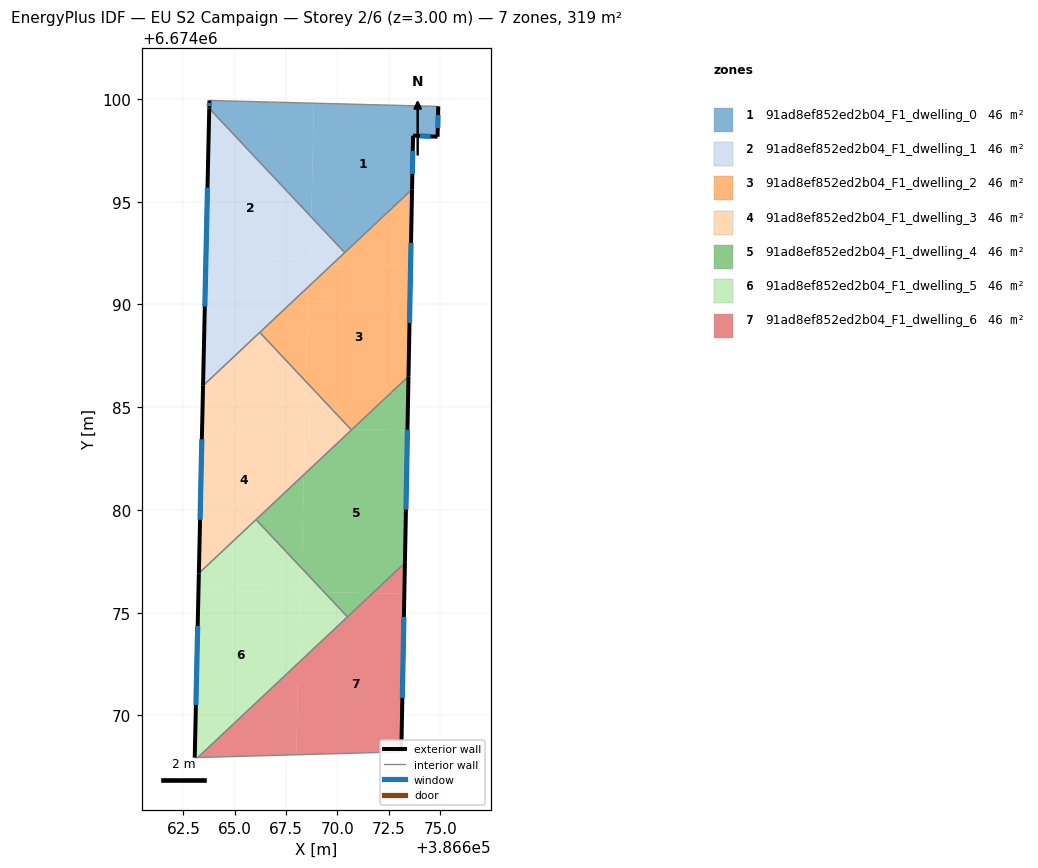
=== STOREY PLAN SPEC (per zone: floor XY polygon, exterior-wall plan segments, windows/doors) ===
zone 1: 91ad8ef852ed2b04_F1_dwelling_0  (45.5 m²)
  floor: (386674.91, 6674099.64) (386674.87, 6674098.17) (386673.68, 6674098.22) (386673.63, 6674095.61) (386670.35, 6674092.53) (386668.73, 6674094.26) (386668.85, 6674099.80)
  floor: (386668.85, 6674099.80) (386668.73, 6674094.26) (386663.76, 6674099.54) (386663.77, 6674099.93)
  exterior wall: (386663.77, 6674099.93) – (386663.76, 6674099.54)  [0.4 m]
    window: (386663.77, 6674099.82) – (386663.76, 6674099.65)  [0.2 m²]
  exterior wall: (386674.87, 6674098.17) – (386674.91, 6674099.64)  [1.5 m]
    window: (386674.88, 6674098.59) – (386674.89, 6674099.22)  [0.8 m²]
  exterior wall: (386673.68, 6674098.22) – (386674.87, 6674098.17)  [1.2 m]
    window: (386674.02, 6674098.20) – (386674.53, 6674098.18)  [0.7 m²]
  exterior wall: (386673.63, 6674095.61) – (386673.68, 6674098.22)  [2.6 m]
    window: (386673.64, 6674096.35) – (386673.66, 6674097.47)  [1.4 m²]
  interior walls: 3
zone 2: 91ad8ef852ed2b04_F1_dwelling_1  (45.5 m²)
  floor: (386663.76, 6674099.54) (386668.73, 6674094.26) (386668.67, 6674091.97) (386663.59, 6674092.08)
  floor: (386668.58, 6674091.97) (386668.56, 6674090.84) (386663.46, 6674086.05) (386663.59, 6674092.08)
  floor: (386669.74, 6674091.95) (386668.56, 6674090.84) (386668.58, 6674091.97)
  floor: (386668.73, 6674094.26) (386670.35, 6674092.53) (386669.74, 6674091.95) (386668.68, 6674091.97)
  exterior wall: (386663.76, 6674099.54) – (386663.46, 6674086.05)  [13.5 m]
    window: (386663.67, 6674095.69) – (386663.54, 6674089.90)  [7.4 m²]
  interior walls: 3
zone 3: 91ad8ef852ed2b04_F1_dwelling_2  (45.5 m²)
  floor: (386673.56, 6674091.86) (386673.46, 6674086.50) (386670.73, 6674083.94) (386670.64, 6674083.94) (386668.45, 6674086.26) (386668.56, 6674090.84) (386669.74, 6674091.95)
  floor: (386673.63, 6674095.61) (386673.56, 6674091.86) (386669.74, 6674091.95)
  floor: (386668.56, 6674090.84) (386668.45, 6674086.26) (386666.22, 6674088.64)
  exterior wall: (386673.46, 6674086.50) – (386673.63, 6674095.61)  [9.1 m]
    window: (386673.50, 6674089.10) – (386673.58, 6674093.00)  [5.0 m²]
  interior walls: 4
zone 4: 91ad8ef852ed2b04_F1_dwelling_3  (45.5 m²)
  floor: (386668.42, 6674083.99) (386668.37, 6674081.72) (386663.25, 6674076.92) (386663.41, 6674084.10)
  floor: (386668.45, 6674086.26) (386670.64, 6674083.94) (386668.40, 6674083.99)
  floor: (386670.64, 6674083.94) (386670.68, 6674083.89) (386668.37, 6674081.72) (386668.42, 6674083.99)
  floor: (386666.22, 6674088.64) (386668.45, 6674086.26) (386668.40, 6674083.99) (386663.41, 6674084.10) (386663.46, 6674086.05)
  exterior wall: (386663.46, 6674086.05) – (386663.25, 6674076.92)  [9.1 m]
    window: (386663.40, 6674083.44) – (386663.31, 6674079.52)  [5.0 m²]
  interior walls: 4
zone 5: 91ad8ef852ed2b04_F1_dwelling_4  (45.5 m²)
  floor: (386673.40, 6674083.88) (386673.28, 6674077.42) (386671.71, 6674075.95) (386669.35, 6674076.00) (386668.26, 6674077.16) (386668.37, 6674081.72) (386670.73, 6674083.94)
  floor: (386673.46, 6674086.50) (386673.40, 6674083.88) (386670.73, 6674083.94)
  floor: (386668.37, 6674081.72) (386668.26, 6674077.16) (386666.04, 6674079.53)
  floor: (386671.71, 6674075.95) (386670.48, 6674074.80) (386669.35, 6674076.00)
  exterior wall: (386673.28, 6674077.42) – (386673.46, 6674086.50)  [9.1 m]
    window: (386673.33, 6674080.02) – (386673.41, 6674083.91)  [5.0 m²]
  interior walls: 4
zone 6: 91ad8ef852ed2b04_F1_dwelling_5  (45.5 m²)
  floor: (386666.04, 6674079.53) (386668.26, 6674077.16) (386668.24, 6674076.03) (386663.24, 6674076.14) (386663.25, 6674076.92)
  floor: (386668.17, 6674076.03) (386668.09, 6674072.55) (386663.20, 6674067.95) (386663.05, 6674067.95) (386663.24, 6674076.14)
  floor: (386668.26, 6674077.16) (386669.35, 6674076.00) (386668.24, 6674076.03)
  floor: (386669.35, 6674076.00) (386670.48, 6674074.80) (386668.09, 6674072.55) (386668.17, 6674076.03)
  exterior wall: (386663.25, 6674076.92) – (386663.05, 6674067.95)  [9.0 m]
    window: (386663.20, 6674074.35) – (386663.11, 6674070.51)  [4.9 m²]
  interior walls: 4
zone 7: 91ad8ef852ed2b04_F1_dwelling_6  (45.5 m²)
  floor: (386673.25, 6674075.92) (386673.11, 6674068.23) (386667.99, 6674068.08) (386668.09, 6674072.55) (386671.71, 6674075.95)
  floor: (386673.28, 6674077.42) (386673.25, 6674075.92) (386671.71, 6674075.95)
  floor: (386668.09, 6674072.55) (386667.99, 6674068.08) (386663.20, 6674067.95)
  exterior wall: (386673.11, 6674068.23) – (386673.28, 6674077.42)  [9.2 m]
    window: (386673.16, 6674070.85) – (386673.23, 6674074.80)  [5.1 m²]
  interior walls: 3

=== DERIVED (storey summary) ===
Building: EU S2 Campaign
Storey: 2 of 6  (floor level z = 3.00 m)
Storey gross floor area: 318.8 m²
Zones on this storey: 7
  - 91ad8ef852ed2b04_F1_dwelling_0: floor 45.5 m²; exterior wall 5.7 m (17.0 m²); 4 window(s) 3.1 m²; WWR 18.4%
  - 91ad8ef852ed2b04_F1_dwelling_1: floor 45.5 m²; exterior wall 13.5 m (40.5 m²); 1 window(s) 7.4 m²; WWR 18.4%
  - 91ad8ef852ed2b04_F1_dwelling_2: floor 45.5 m²; exterior wall 9.1 m (27.3 m²); 1 window(s) 5.0 m²; WWR 18.4%
  - 91ad8ef852ed2b04_F1_dwelling_3: floor 45.5 m²; exterior wall 9.1 m (27.4 m²); 1 window(s) 5.0 m²; WWR 18.4%
  - 91ad8ef852ed2b04_F1_dwelling_4: floor 45.5 m²; exterior wall 9.1 m (27.2 m²); 1 window(s) 5.0 m²; WWR 18.4%
  - 91ad8ef852ed2b04_F1_dwelling_5: floor 45.5 m²; exterior wall 9.0 m (26.9 m²); 1 window(s) 4.9 m²; WWR 18.4%
  - 91ad8ef852ed2b04_F1_dwelling_6: floor 45.5 m²; exterior wall 9.2 m (27.6 m²); 1 window(s) 5.1 m²; WWR 18.4%
Zone adjacency (shared interzone walls):
  - 91ad8ef852ed2b04_F1_dwelling_0 ↔ 91ad8ef852ed2b04_F1_dwelling_1
  - 91ad8ef852ed2b04_F1_dwelling_0 ↔ 91ad8ef852ed2b04_F1_dwelling_2
  - 91ad8ef852ed2b04_F1_dwelling_1 ↔ 91ad8ef852ed2b04_F1_dwelling_2
  - 91ad8ef852ed2b04_F1_dwelling_1 ↔ 91ad8ef852ed2b04_F1_dwelling_3
  - 91ad8ef852ed2b04_F1_dwelling_2 ↔ 91ad8ef852ed2b04_F1_dwelling_3
  - 91ad8ef852ed2b04_F1_dwelling_2 ↔ 91ad8ef852ed2b04_F1_dwelling_4
  - 91ad8ef852ed2b04_F1_dwelling_3 ↔ 91ad8ef852ed2b04_F1_dwelling_4
  - 91ad8ef852ed2b04_F1_dwelling_3 ↔ 91ad8ef852ed2b04_F1_dwelling_5
  - 91ad8ef852ed2b04_F1_dwelling_4 ↔ 91ad8ef852ed2b04_F1_dwelling_5
  - 91ad8ef852ed2b04_F1_dwelling_4 ↔ 91ad8ef852ed2b04_F1_dwelling_6
  - 91ad8ef852ed2b04_F1_dwelling_5 ↔ 91ad8ef852ed2b04_F1_dwelling_6